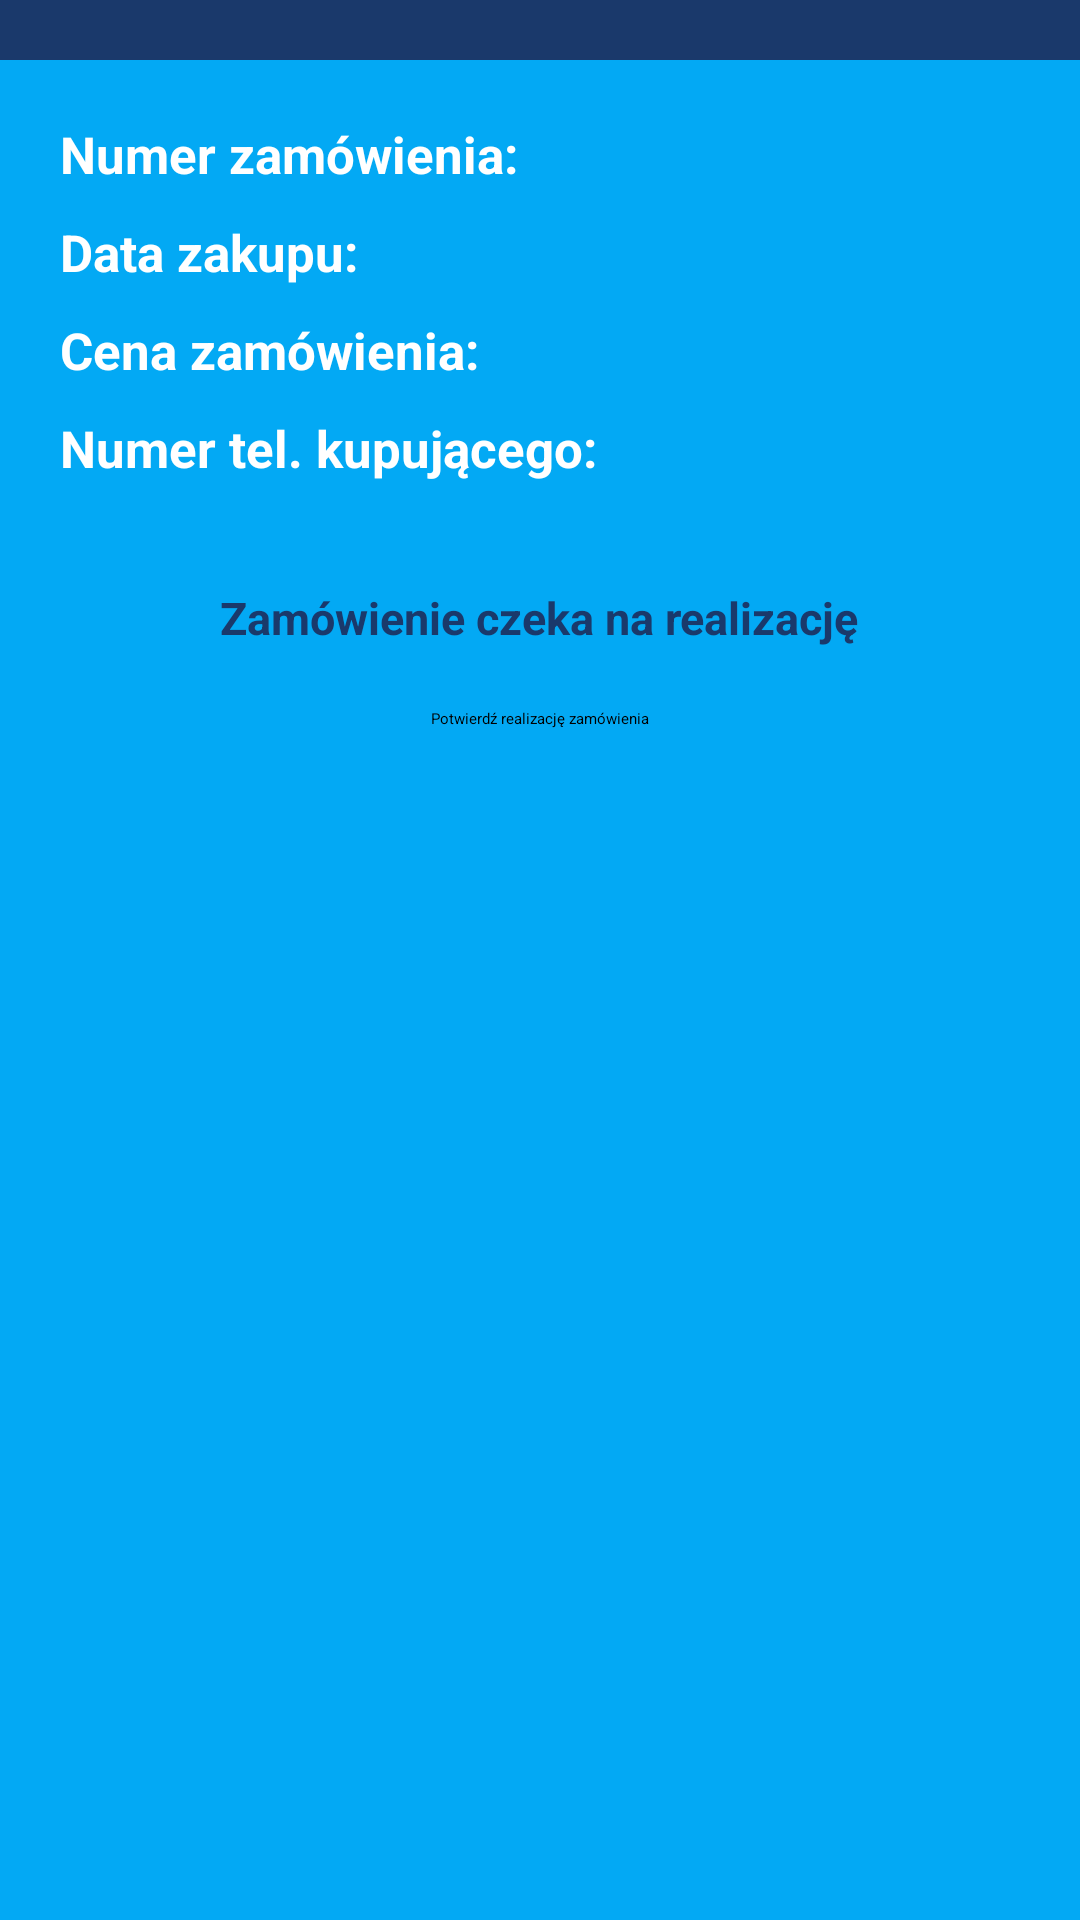

Write the Android layout XML for this screen, with the resource values it uses.
<!-- AndroidManifest.xml: application theme Theme.ZaliczenieSklep -->
<!-- res/layout/fragment_show_order_details.xml -->
<?xml version="1.0" encoding="utf-8"?>
<RelativeLayout xmlns:android="http://schemas.android.com/apk/res/android"
    android:layout_width="match_parent"
    android:layout_height="match_parent"
    xmlns:app="http://schemas.android.com/apk/res-auto"
    android:background="@color/app_color_light">

    <RelativeLayout
        android:id="@+id/show_order_details_back_button_container"
        android:layout_width="match_parent"
        android:layout_height="wrap_content"
        android:background="@color/app_color_secondary"
        android:layout_marginBottom="20dp"
        android:padding="10dp">

        <ImageView
            android:id="@+id/show_order_details_back_button"
            android:layout_width="wrap_content"
            android:layout_height="wrap_content"
            android:background="@drawable/ic_baseline_arrow_back_ios_new_24"
            android:backgroundTint="@color/app_color_primary"/>

    </RelativeLayout>

    <androidx.core.widget.NestedScrollView
        android:layout_width="match_parent"
        android:layout_height="wrap_content"
        android:layout_below="@id/show_order_details_back_button_container"
        android:paddingBottom="70dp"
        android:clipToPadding="false">

        <RelativeLayout
            android:layout_width="match_parent"
            android:layout_height="match_parent"
            android:layout_marginRight="20dp"
            android:layout_marginLeft="20dp">

            <RelativeLayout
                android:id="@+id/order_details_data_container"
                android:layout_width="match_parent"
                android:layout_height="wrap_content">

                <TextView
                    android:id="@+id/order_details_id_label"
                    android:layout_width="wrap_content"
                    android:layout_height="wrap_content"
                    android:layout_alignParentLeft="true"
                    android:text="@string/order_id"
                    android:textSize="17sp"
                    android:textStyle="bold"
                    android:textColor="@color/white"
                    android:paddingBottom="10dp"/>

                <TextView
                    android:id="@+id/order_details_id"
                    android:layout_width="wrap_content"
                    android:layout_height="wrap_content"
                    android:layout_alignParentRight="true"
                    android:layout_alignTop="@id/order_details_id_label"
                    android:paddingLeft="5dp"
                    android:textSize="17sp"
                    android:textColor="@color/white"
                    android:paddingBottom="10dp"/>

                <TextView
                    android:id="@+id/order_details_date_of_purchase_label"
                    android:layout_width="wrap_content"
                    android:layout_height="wrap_content"
                    android:layout_alignParentLeft="true"
                    android:text="@string/order_purchase_date"
                    android:layout_below="@id/order_details_id_label"
                    android:textSize="17sp"
                    android:textStyle="bold"
                    android:textColor="@color/white"
                    android:paddingBottom="10dp"/>

                <TextView
                    android:id="@+id/order_details_date_of_purchase"
                    android:layout_width="wrap_content"
                    android:layout_height="wrap_content"
                    android:layout_alignParentRight="true"
                    android:layout_alignTop="@id/order_details_date_of_purchase_label"
                    android:paddingLeft="5dp"
                    android:textSize="17sp"
                    android:textColor="@color/white"
                    android:paddingBottom="10dp"/>

                <TextView
                    android:id="@+id/order_details_price_label"
                    android:layout_width="wrap_content"
                    android:layout_height="wrap_content"
                    android:layout_alignParentLeft="true"
                    android:text="@string/price_of_order"
                    android:layout_below="@id/order_details_date_of_purchase_label"
                    android:textSize="17sp"
                    android:textStyle="bold"
                    android:textColor="@color/white"
                    android:paddingBottom="10dp"/>

                <TextView
                    android:id="@+id/order_details_price"
                    android:layout_width="wrap_content"
                    android:layout_height="wrap_content"
                    android:layout_alignParentRight="true"
                    android:layout_alignTop="@id/order_details_price_label"
                    android:paddingLeft="5dp"
                    android:textSize="17sp"
                    android:textColor="@color/white"
                    android:paddingBottom="10dp"/>

                <TextView
                    android:id="@+id/order_details_phone_label"
                    android:layout_width="wrap_content"
                    android:layout_height="wrap_content"
                    android:layout_alignParentLeft="true"
                    android:text="@string/buyer_phone_num"
                    android:layout_below="@id/order_details_price_label"
                    android:textSize="17sp"
                    android:textStyle="bold"
                    android:textColor="@color/white"
                    android:paddingBottom="10dp"/>

                <TextView
                    android:id="@+id/order_details_phone"
                    android:layout_width="wrap_content"
                    android:layout_height="wrap_content"
                    android:layout_alignParentRight="true"
                    android:layout_alignTop="@id/order_details_phone_label"
                    android:paddingLeft="5dp"
                    android:textSize="17sp"
                    android:textColor="@color/white"
                    android:paddingBottom="10dp"/>

            </RelativeLayout>

            <androidx.recyclerview.widget.RecyclerView
                android:id="@+id/show_order_details_recycler_view_products"
                android:layout_width="wrap_content"
                android:layout_height="wrap_content"
                android:layout_marginTop="5dp"
                android:layout_centerHorizontal="true"
                android:layout_below="@id/order_details_data_container"
                app:layoutManager="androidx.recyclerview.widget.LinearLayoutManager"
                android:scrollbars="vertical"
                android:orientation="vertical"
                android:paddingBottom="20dp"/>

            <TextView
                android:id="@+id/order_executed"
                android:layout_width="wrap_content"
                android:layout_height="wrap_content"
                android:layout_centerHorizontal="true"
                android:text="@string/order_not_executed"
                android:textSize="15sp"
                android:layout_below="@id/show_order_details_recycler_view_products"
                android:textStyle="bold"
                android:textColor="@color/app_color_secondary"
                android:paddingBottom="20dp"/>

            <Button
                android:id="@+id/confirm_order_execution"
                android:layout_width="wrap_content"
                android:layout_height="wrap_content"
                android:layout_below="@id/order_executed"
                android:layout_centerHorizontal="true"
                android:text="@string/confirm_execution"/>

        </RelativeLayout>

    </androidx.core.widget.NestedScrollView>

</RelativeLayout>
<!-- resources referenced by this layout -->
<resources>
  <color name="app_color_light">#03A9F4</color>
  <color name="app_color_primary">#3361B5</color>
  <color name="app_color_secondary">#1a396b</color>
  <color name="white">#FFFFFFFF</color>
  <string name="buyer_phone_num">Numer tel. kupującego:</string>
  <string name="confirm_execution">Potwierdź realizację zamówienia</string>
  <string name="order_id">Numer zamówienia:</string>
  <string name="order_not_executed">Zamówienie czeka na realizację</string>
  <string name="order_purchase_date">Data zakupu:</string>
  <string name="price_of_order">Cena zamówienia:</string>
  <style name="Theme.ZaliczenieSklep" parent="Theme.MaterialComponents.DayNight.NoActionBar">
          
          <item name="colorPrimary">@color/app_color_primary</item>
          <item name="colorPrimaryVariant">@color/app_color_secondary</item>
          <item name="colorOnPrimary">@color/white</item>
          
          <item name="colorSecondary">@color/app_color_light</item>
          <item name="colorSecondaryVariant">@color/app_color_dark</item>
          <item name="colorOnSecondary">@color/black</item>
          
          <item name="android:statusBarColor">@color/app_color_secondary</item>
          
      </style>
  <color name="app_color_dark">#0F2240</color>
  <color name="black">#FF000000</color>
</resources>
